Image classification data set "resized_256" (wrooble/Brain_Tumor_MRI on GitHub). Class labels (4): glioma, meningioma, no tumor, pituitary tumor.

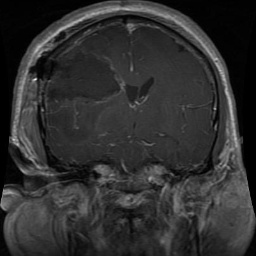
Label: glioma

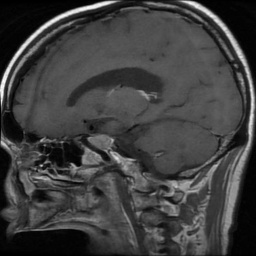
Label: pituitary tumor

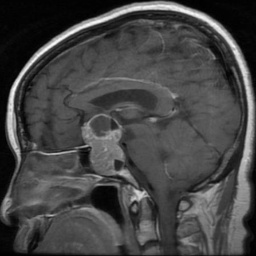
Label: pituitary tumor

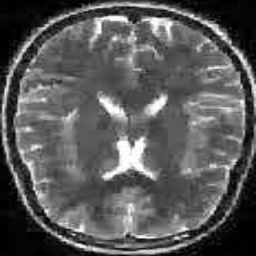
Label: no tumor

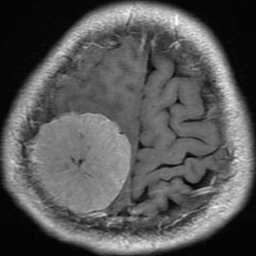
Label: meningioma

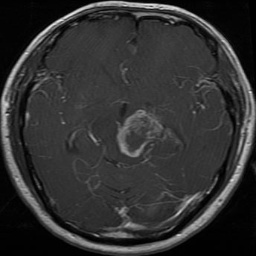
Label: glioma
